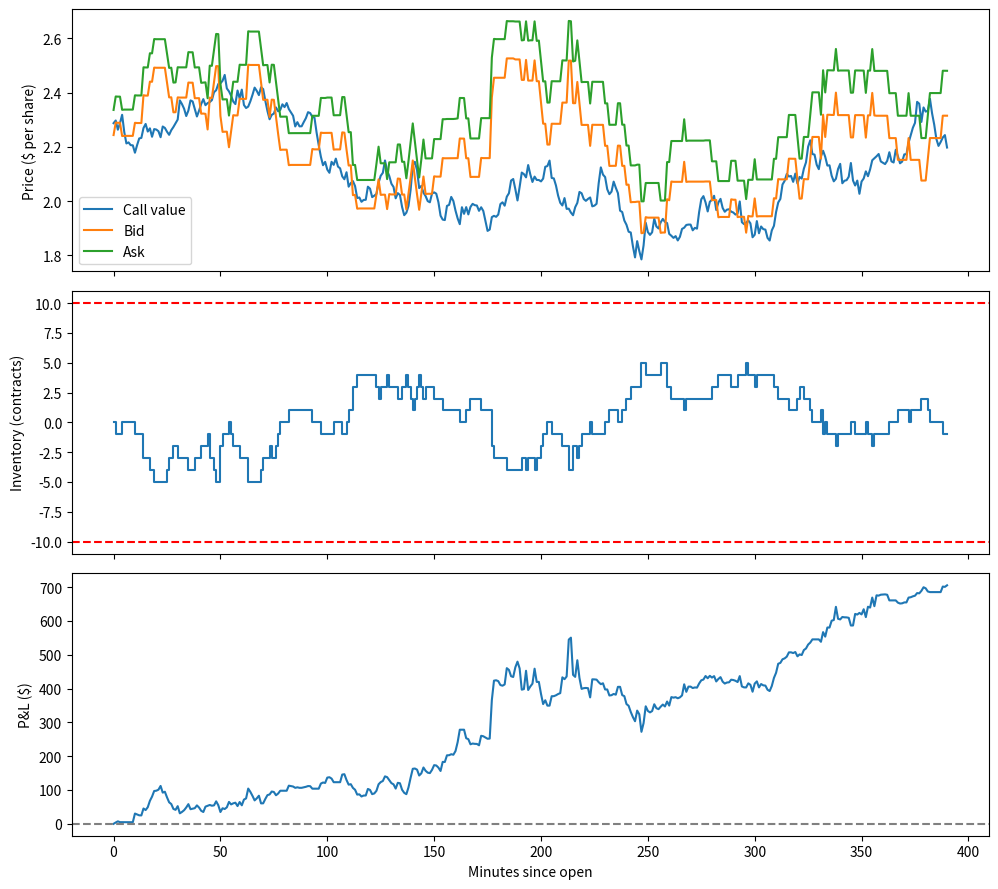

Generate this figure with matplotlib:
#!/usr/bin/env python
# coding: utf-8

# In[3]:


import math
from scipy.stats import norm
import numpy as np
import matplotlib.pyplot as plt


config = {
    # Underlying stock
    "initial_stock_price": 100.0,
    "annual_drift": 0.0,
    "annual_volatility": 0.20,

    # Call option
    "strike": 100.0,
    "time_to_expiry_years": 30 / 365,
    "risk_free_rate": 0.0,
    "contract_multiplier": 100,
    "as_gamma": 0.1,

    # Simulation clock
    "num_steps": 390,
    "step_minutes": 1,
    "trading_days_per_year": 252,

    # Starting account and limits
    "initial_cash": 10000,
    "initial_inventory": 0,
    "max_inventory": 10,
    "quote_size": 1,
    "half_spread": 0.10,
    "base_fill_rate": 0.5,
    "fill_sensitivity": 5.0,

    # informed traders parameters
    "arrival_rate": 0.05, #random.random(),
    "signal": 0.10,
    "kyle_beta": 10.0,
    "max_size": 1.0,

    # Other
    "risk-free rate": 0.0413,
    "customer_arrival": 0.45, #random.random(),
    "seed": 42,
}

class InformedTraders:
    def __init__(self, V, rng, sig=0.4):
        # market value at end of day
        self.V = V 
        self.sig = sig
        self.rng = rng


    def _get_signal(self):
        error = self.rng.normal(0, self.sig)
        S = self.V + error

        return S


    def fill_order(self, bid, ask, beta, max_size=10):

        # checks
        if bid > ask:
            raise ValueError("bid must be less than or equal to ask")
        if beta < 0 or max_size < 1:
            raise ValueError("beta must be nonnegative; max_size must be positive")

        S = self._get_signal()


        if S > ask:
            position = "buy"
            price = ask
            edge = S - ask

        elif S < bid:
            position = "sell"
            price = bid
            edge = bid - S

        else:
            return None

        quantity = min(int(beta * edge), max_size)

        if quantity == 0:
            return None
        else:
            return {
                "position": position,
                "price": price,
                "quantity": quantity,
            }

def pnl(cash, mult, inventory, option_value, initial_cash):
    return (cash + mult*inventory*option_value) - initial_cash

def black_scholes(S_t, K, tau, r, sig):
    if tau <= 0:
        C = max(S_t - K, 0.0)
        P = max(K - S_t, 0.0)
        return C, P

    d_1 = (math.log(S_t/K) + (r + sig**2/2)*tau ) / (sig*math.sqrt(tau))
    d_2 = d_1 - sig*math.sqrt(tau)

    FV_C = S_t * norm.cdf(d_1) - K * math.exp(-r*tau) * norm.cdf(d_2)
    FV_P = K * math.exp(-r*tau) * norm.cdf(-d_2) - S_t * norm.cdf(-d_1)

    return FV_C, FV_P

def delta(option_0, option_f, stock_0, stock_f):
    return (option_f - option_0)/(stock_f - stock_0)

def simulate_stock_price(S_t, config, rng):
    mu = config["annual_drift"] 
    sig = config["annual_volatility"]
    dt = config["step_minutes"] / (390 * config["trading_days_per_year"])
    Z = rng.standard_normal()

    exp = (mu - (sig**2 / 2)) * dt + sig * math.sqrt(dt) * Z

    return S_t * math.exp(exp)

def strategy(C, config):
    hf = config["half_spread"]


    bid = max(C - hf, 0.0)
    ask = C + hf

    return bid, ask

def fill_simulator(C, bid, ask, config, rng):
    dt = config["step_minutes"]
    A = config["base_fill_rate"]
    k = config["fill_sensitivity"]

    distance_b = C - bid
    distance_a = ask - C

    lambda_b = A*math.exp(-k*distance_b)
    lambda_a = A*math.exp(-k*distance_a)

    p_bid = 1 - math.exp(-lambda_b*dt)
    p_ask = 1 - math.exp(-lambda_a*dt)

    bid_fill = rng.random() < p_bid
    ask_fill = rng.random() < p_ask

    return bid_fill, ask_fill

def execute_order(cash, inventory, bid, ask, bid_fill, ask_fill, config):
    size = config["quote_size"]
    mult = config["contract_multiplier"]
    lim = config["max_inventory"]
    executed = []

    if bid_fill and inventory + size <= lim and cash >= mult*size*bid:
        cash -= mult*size*bid
        inventory += size
        executed.append({"side": "buy", "price": bid,"quantity": size})


    if ask_fill and inventory - size >= -lim:
        cash += mult*size*ask
        inventory -= size
        executed.append({"side": "sell", "price": ask, "quantity": size})


    return cash, inventory, executed

def avellaneda_stoikov(time, S_t, C, inventory, tau, config):
    k = config["fill_sensitivity"]
    vol = config["annual_volatility"]
    r = config["risk_free_rate"]
    K = config["strike"]
    gamma = config["as_gamma"]

    d_1 = (math.log(S_t/K) + (r + vol**2/2)*tau) / (vol*math.sqrt(tau))
    delta = norm.cdf(d_1)

    sig = abs(delta) * S_t * vol

    session_time = config["num_steps"] * config["step_minutes"]
    remaining = max(session_time - time, 0.0)
    H = remaining / (390*config["trading_days_per_year"])

    r = C - inventory * gamma * sig**2 * H
    s = gamma * sig**2 * H + (2/gamma) * math.log1p(gamma/k)

    bid = max(r - s/2, 0.0)
    ask = max(r + s/2, 0.0)

    return bid, ask

def execute_special_order(cash, inventory, order, config):
    if order is None:
        return cash, inventory, []

    mult = config["contract_multiplier"]
    limit = config["max_inventory"]
    price = order["price"]

    quantity = min(order["quantity"], config["quote_size"])

    if order["position"] == "buy":
        quantity = min(quantity, limit + inventory)

        if quantity <= 0:
            return cash, inventory, []

        cash += mult * quantity * price
        inventory -= quantity
        bot_side = "sell"

    else:

        quantity = min(quantity, limit - inventory)

        if price > 0:
            affordable = math.floor(cash / (mult * price))
            quantity = min(quantity, affordable)

        if quantity <= 0:
            return cash, inventory, []

        cash -= mult * quantity * price
        inventory += quantity
        bot_side = "buy"

    executed = [{
        "side": bot_side,
        "price": price,
        "quantity": quantity,
    }]

    return cash, inventory, executed

def glosten_milgrom(P_vh, mu, v_h, v_l):
    P_buy_vh = mu + (1-mu)*0.5
    P_buy_vl = (1-mu)*0.5

    num = P_buy_vh * P_vh
    denom = num + P_buy_vl * (1-P_vh)
    P_vh_buy = num / denom

    p_b = P_vh_buy

    ask = p_b*v_h + (1-p_b)*v_l

    P_sell_vh = 1 - P_buy_vh
    P_sell_vl = 1 - P_buy_vl

    num_sell = P_sell_vh * P_vh
    den_sell = num_sell + P_sell_vl * (1-P_vh)
    P_vh_sell = num_sell/den_sell

    p_s = P_vh_sell

    bid = (1-p_s)*v_l + p_s*v_h

    return bid, ask, P_vh_buy, P_vh_sell

def generate_customer_order(true_value, bid, ask, mu, rng):

    if rng.random() < mu:
        if true_value > ask:
            return "buy"
        elif true_value < bid:
            return "sell"
        return None

    return rng.choice(["buy", "sell"])  

def _get_terminal_values(n, stock_price, terminal_tau, rng, config):
    """
    initializes bot's initial beliefs for each terminal value of the option
    each value is equal
    """

    H = (config["num_steps"] * config["step_minutes"] / (390 * config["trading_days_per_year"]))

    Z = rng.standard_normal(n)

    possible_prices = stock_price * np.exp((config["annual_drift"] - 0.5 * config["annual_volatility"]**2) * H + config["annual_volatility"] * np.sqrt(H) * Z)

    possible_values = np.array([
        black_scholes(
            s,
            config["strike"],
            terminal_tau,
            config["risk_free_rate"],
            config["annual_volatility"],
        )[0]
        for s in possible_prices
    ])

    probabilities = np.full(n, 1.0 / n)

    return possible_values, probabilities

def _get_likelihoods(possible_values, bid, ask, mu, config):
    """
    gets likelihoods of the respective possible value in the possible values vector
    """
    possible_values = np.asarray(possible_values, dtype=float)

    beta = config["kyle_beta"]
    signal = config["signal"]

    if not 0 <= mu <= 1:
        raise ValueError("mu must be between 0 and 1")

    if bid > ask:
        raise ValueError("bid cannot exceed ask")

    if beta < 0 or signal < 0:
        raise ValueError("beta and signal must be nonnegative")   


    if beta == 0:
        p_buy = np.zeros_like(possible_values, dtype=float)
        p_sell = np.zeros_like(possible_values, dtype=float)
    else:
        buy_threshold = ask + 1 / beta
        sell_threshold = bid - 1 / beta

    if signal == 0:
        p_buy = (possible_values >= buy_threshold).astype(float)
        p_sell = (possible_values <= sell_threshold).astype(float)
    else:
        p_buy = norm.sf(
            buy_threshold, loc=possible_values, scale=signal
        )
        p_sell = norm.cdf(
            sell_threshold, loc=possible_values, scale=signal
        )

    P_buy_v = mu*p_buy + (1-mu)*0.5
    P_sell_v = mu*p_sell + (1-mu)*0.5

    return P_buy_v, P_sell_v

def _get_gm_quotes(possible_values, probabilities,
                   P_buy_v, P_sell_v, config):

    possible_values = np.asarray(possible_values)
    probabilities = np.asarray(probabilities)

    buy_weights = probabilities * P_buy_v
    sell_weights = probabilities * P_sell_v

    buy_denom = np.sum(buy_weights)
    sell_denom = np.sum(sell_weights)

    if buy_denom <= 0 or sell_denom <= 0:
        raise ValueError("Cannot condition on an impossible event")

    buy_probs = buy_weights / buy_denom
    sell_probs = sell_weights / sell_denom

    ask = np.dot(possible_values, buy_probs)
    bid = np.dot(possible_values, sell_probs)

    return bid, ask, buy_probs, sell_probs

def arrival_types(rng, config):
    informed = config["arrival_rate"]
    uninformed = config["customer_arrival"]
    steps = config["step_minutes"]

    lmbda = informed + uninformed
    informed_ratio = informed / lmbda

    n_customers = rng.poisson(lam=lmbda*steps)

    customers = []

    for n in range(n_customers):
        if rng.random() > informed_ratio:
            customers.append("uninformed")
        else:
            customers.append("informed")

    return customers

def update_beliefs(probabilities, likelihood):

    weights = probabilities * likelihood
    denom = np.sum(weights)

    if denom <= 0:
        raise ValueError("Observed an impossible event")

    return weights / denom

def simulate_day(config):


    # Market
    stock_price = config["initial_stock_price"]
    tau = config["time_to_expiry_years"]


    # Account
    cash = config["initial_cash"]
    inventory = config["initial_inventory"]

    # Records
    history = []
    trades = []

    # Random shock
    rng = np.random.default_rng(seed=config["seed"])
    mature_step = (config["step_minutes"]/390) / 365

    stock_path = [stock_price]

    for hingadingadergen in range(config["num_steps"]):
        stock_path.append(
            simulate_stock_price(stock_path[-1], config, rng)
        )

    terminal_tau = max(
        tau - config["num_steps"] * mature_step,
        0.0,
    )

    mu = config["arrival_rate"] / (config["arrival_rate"] + config["customer_arrival"])

    terminal_call, _ = black_scholes(
        stock_path[-1],
        config["strike"],
        terminal_tau,
        config["risk_free_rate"],
        config["annual_volatility"],
    )

    informed = InformedTraders(
        V=terminal_call,
        rng=rng,
        sig=config["signal"],
    )

    initial_ov = black_scholes(
        stock_price,
        config["strike"],
        tau,
        config["risk_free_rate"],
        config["annual_volatility"],
    )[0]

    initial_pv = (cash + config["contract_multiplier"] * inventory * initial_ov)

    possible_values, probabilities = _get_terminal_values(100, stock_price, terminal_tau, rng, config)
    bid, ask = strategy(initial_ov, config)

    for step in range(config["num_steps"] + 1):
        call, put = black_scholes(stock_price, config["strike"], tau, config["risk_free_rate"], config["annual_volatility"])
        #bid, ask = strategy(call, config)
        #bid, ask = avellaneda_stoikov(step*config["step_minutes"], stock_price, call, inventory, tau, config)

        p_buy, p_sell = _get_likelihoods(possible_values, bid, ask, mu, config)
        bid, ask, buy_probs, sell_probs = _get_gm_quotes(possible_values, probabilities, p_buy, p_sell, config)

        pv = cash + config["contract_multiplier"] * inventory * call
        pnl = pv - initial_pv


        history.append({
            "minute": step * config["step_minutes"],
            "stock_price": stock_price,
            "tau": tau,
            "call_value": call,
            "put_value": put,
            "bid": bid,
            "ask": ask,
            "spread": ask - bid,
            "cash": cash,
            "inventory": inventory,
            "portfolio_value": pv,
            "P&L": pnl,
        })

        if step == config["num_steps"]:
            break

        customers = arrival_types(rng, config)
        for customer in customers:
            if customer == "uninformed":
                if rng.random() <= 0.5:
                    price = ask
                    quantity = config["quote_size"]
                    cash, inventory, executed = execute_order(cash, inventory, bid, ask, False, True, config)
                else:
                    price = bid
                    quantity = config["quote_size"]
                    cash, inventory, executed = execute_order(cash, inventory, bid, ask, True, False, config)

            else:
                order = informed.fill_order(bid, ask, config["kyle_beta"], config["max_size"])
                cash, inventory, executed = execute_special_order(cash, inventory, order, config)
            for trade in executed:
                p_buy, p_sell = _get_likelihoods(possible_values, bid, ask, mu, config)

                if trade["side"] == "sell":
                    probabilities = update_beliefs(probabilities, p_buy)

                elif trade["side"] == "buy":
                    probabilities = update_beliefs(probabilities, p_sell)

                trade["minute"] = step * config["step_minutes"]
                trade["source"] = customer
                trades.append(trade)

        stock_price = stock_path[step + 1]
        tau = max(tau - mature_step, 0.0)


    informed_trades = [
        trade for trade in trades
        if trade["source"] == "informed"
    ]


    return {
        "history": history,
        "trades": trades,
        "Data": {
            "PnL": history[-1]["P&L"],
            "Inventory": inventory,
            "Total Fills": len(trades),
            "Informed executions:": len(informed_trades),
        },
    }

result = simulate_day(config)
history = result["history"]
trades = result["trades"]

print(result["Data"])
def plot_it():
    minutes = [row["minute"] for row in history]

    fig, axes = plt.subplots(3, 1, figsize=(10, 9), sharex=True)

    for key, label in [
        ("call_value", "Call value"),
        ("bid", "Bid"),
        ("ask", "Ask"),
    ]:
        axes[0].plot(
            minutes, [row[key] for row in history], label=label
        )

    axes[0].set_ylabel("Price ($ per share)")
    axes[0].legend()

    axes[1].step(
        minutes,
        [row["inventory"] for row in history],
        where="post",
    )
    axes[1].axhline(config["max_inventory"], color="red", linestyle="--")
    axes[1].axhline(-config["max_inventory"], color="red", linestyle="--")
    axes[1].set_ylabel("Inventory (contracts)")

    axes[2].plot(minutes, [row["P&L"] for row in history])
    axes[2].axhline(0, color="gray", linestyle="--")
    axes[2].set_ylabel("P&L ($)")
    axes[2].set_xlabel("Minutes since open")

    plt.tight_layout()
    plt.show()

terminal_value = result["history"][-1]["call_value"]

informed_markout = sum(
    (terminal_value - trade["price"])
    * (1 if trade["side"] == "buy" else -1)
    * trade["quantity"]
    * config["contract_multiplier"]
    for trade in result["trades"]
    if trade["source"] == "informed"
)

print(f"Bot terminal markout from informed trades: ${informed_markout:.2f}")
plot_it()
